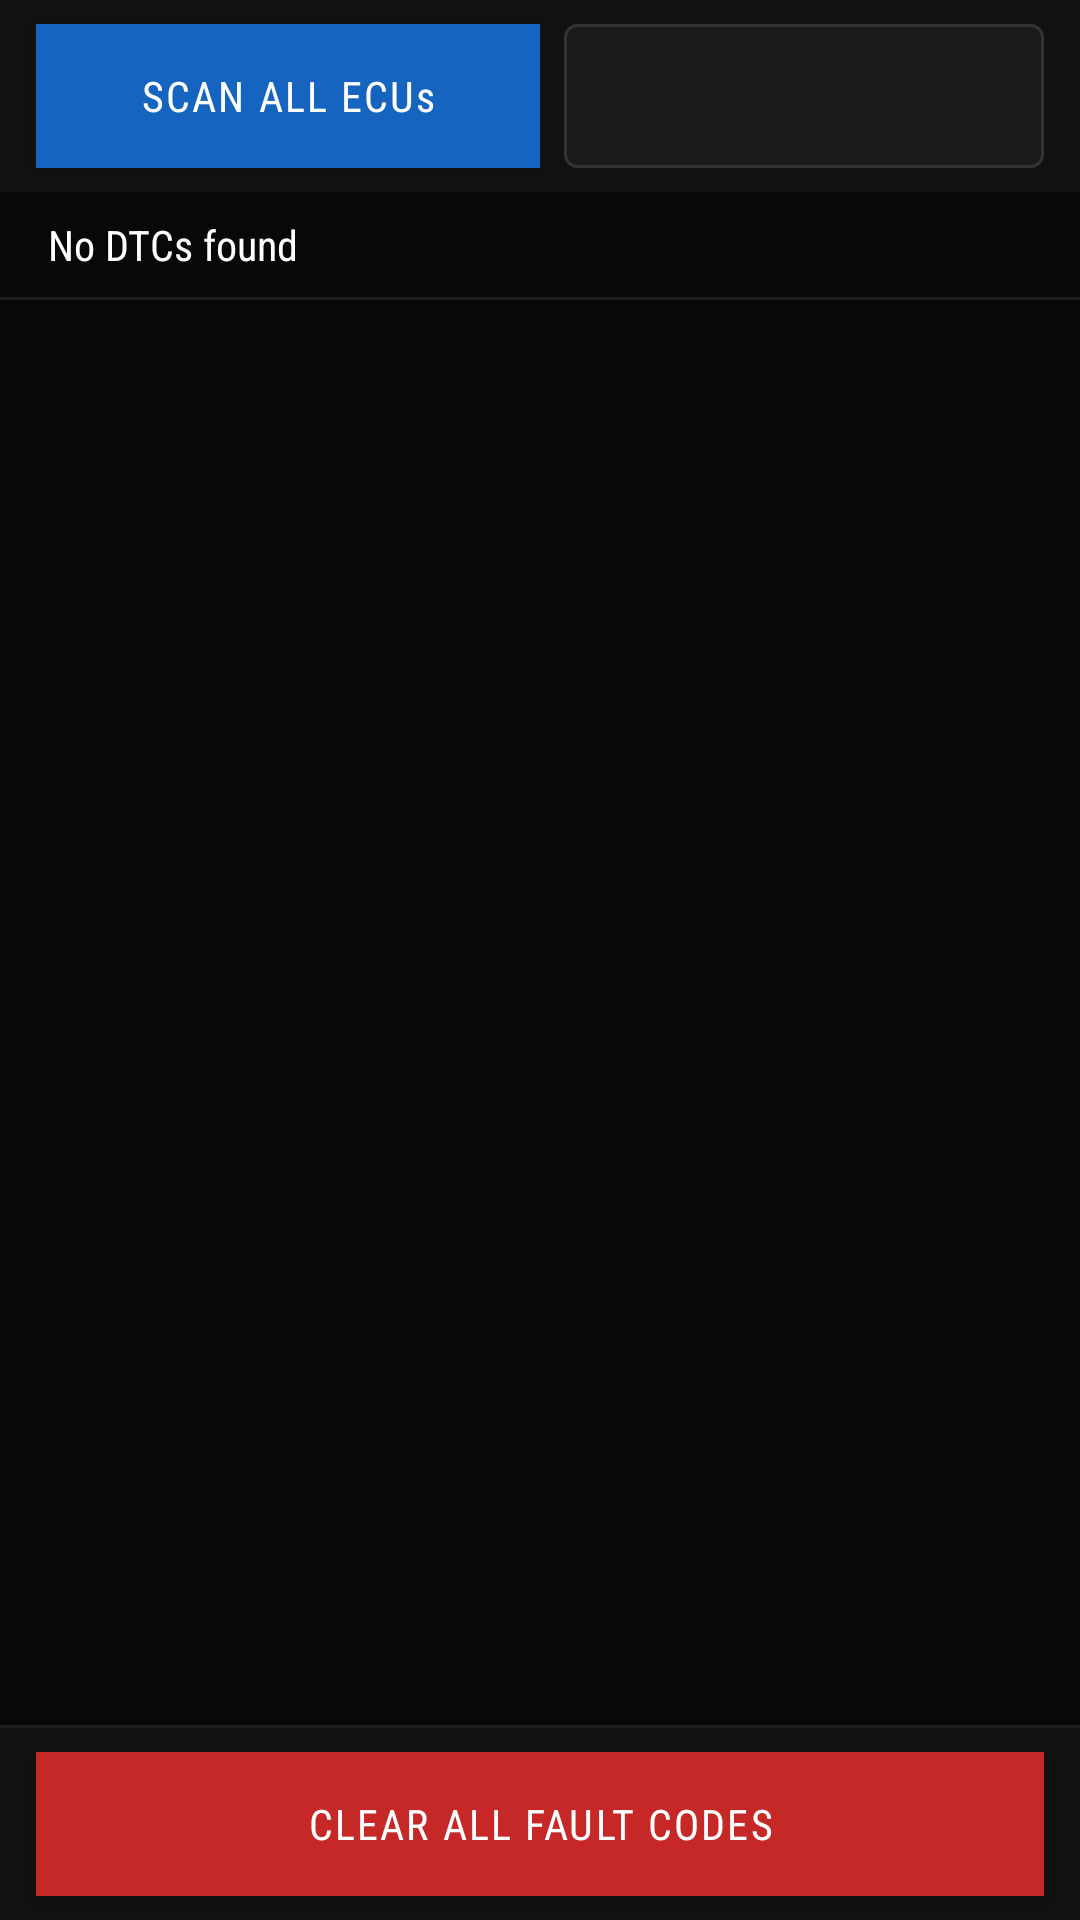

This screen was rendered from an Android layout file. Write that file and the resources it references.
<!-- AndroidManifest.xml: application theme Theme.CarOS -->
<!-- res/layout/fragment_vcds_fault_codes.xml -->
<?xml version="1.0" encoding="utf-8"?>
<LinearLayout
    xmlns:android="http://schemas.android.com/apk/res/android"
    xmlns:app="http://schemas.android.com/apk/res-auto"
    xmlns:tools="http://schemas.android.com/tools"
    android:layout_width="match_parent"
    android:layout_height="match_parent"
    android:orientation="vertical"
    android:background="#080808"
    tools:context=".ui.fragments.VcdsFaultCodesFragment">

    
    <LinearLayout
        android:id="@+id/faultCodesActionBar"
        android:layout_width="match_parent"
        android:layout_height="wrap_content"
        android:orientation="horizontal"
        android:background="#111111"
        android:paddingStart="12dp"
        android:paddingEnd="12dp"
        android:paddingTop="8dp"
        android:paddingBottom="8dp"
        android:gravity="center_vertical">

        
        <Button
            android:id="@+id/btnScanAllEcus"
            android:layout_width="0dp"
            android:layout_height="48dp"
            android:layout_weight="1"
            android:text="SCAN ALL ECUs"
            android:textColor="#FFFFFF"
            android:textSize="14sp"
            android:fontFamily="sans-serif-condensed"
            android:letterSpacing="0.05"
            android:backgroundTint="#1565C0"
            android:elevation="2dp"
            android:layout_marginEnd="8dp" />

        
        <Spinner
            android:id="@+id/ecuFilterSpinner"
            android:layout_width="160dp"
            android:layout_height="48dp"
            android:background="@drawable/spinner_bg"
            android:popupBackground="#111111"
            tools:entries="@array/ecu_list" />

    </LinearLayout>

    
    <LinearLayout
        android:id="@+id/scanStatusBar"
        android:layout_width="match_parent"
        android:layout_height="wrap_content"
        android:orientation="horizontal"
        android:background="#0D1A2E"
        android:paddingStart="16dp"
        android:paddingEnd="16dp"
        android:paddingTop="6dp"
        android:paddingBottom="6dp"
        android:gravity="center_vertical"
        android:visibility="gone">

        <ProgressBar
            android:id="@+id/scanProgressBar"
            style="?android:attr/progressBarStyleHorizontal"
            android:layout_width="0dp"
            android:layout_height="4dp"
            android:layout_weight="1"
            android:max="100"
            android:progress="0"
            android:progressTint="#1565C0"
            android:progressBackgroundTint="#1E1E1E"
            android:layout_marginEnd="12dp" />

        <TextView
            android:id="@+id/scanStatusText"
            android:layout_width="wrap_content"
            android:layout_height="wrap_content"
            android:text="Scanning..."
            android:textColor="#757575"
            android:textSize="12sp"
            android:fontFamily="sans-serif-condensed"
            tools:text="Scanning Engine ECU..." />

    </LinearLayout>

    
    <LinearLayout
        android:id="@+id/dtcSummaryHeader"
        android:layout_width="match_parent"
        android:layout_height="wrap_content"
        android:orientation="horizontal"
        android:paddingStart="16dp"
        android:paddingEnd="16dp"
        android:paddingTop="8dp"
        android:paddingBottom="8dp"
        android:gravity="center_vertical">

        <TextView
            android:id="@+id/dtcTotalCount"
            android:layout_width="0dp"
            android:layout_height="wrap_content"
            android:layout_weight="1"
            android:text="No DTCs found"
            android:textColor="#FFFFFF"
            android:textSize="14sp"
            android:fontFamily="sans-serif-condensed"
            tools:text="3 fault codes found" />

        <TextView
            android:id="@+id/lastScanTime"
            android:layout_width="wrap_content"
            android:layout_height="wrap_content"
            android:text=""
            android:textColor="#757575"
            android:textSize="11sp"
            android:fontFamily="sans-serif-condensed"
            tools:text="Last scan: 14:32" />

    </LinearLayout>

    <View
        android:layout_width="match_parent"
        android:layout_height="1dp"
        android:background="#1E1E1E" />

    
    <androidx.recyclerview.widget.RecyclerView
        android:id="@+id/dtcRecyclerView"
        android:layout_width="match_parent"
        android:layout_height="0dp"
        android:layout_weight="1"
        android:clipToPadding="false"
        android:paddingBottom="8dp"
        tools:listitem="@layout/item_dtc"
        tools:itemCount="5" />

    
    <View
        android:layout_width="match_parent"
        android:layout_height="1dp"
        android:background="#1E1E1E" />

    <LinearLayout
        android:layout_width="match_parent"
        android:layout_height="wrap_content"
        android:orientation="horizontal"
        android:background="#111111"
        android:paddingStart="12dp"
        android:paddingEnd="12dp"
        android:paddingTop="8dp"
        android:paddingBottom="8dp">

        <Button
            android:id="@+id/btnClearAllDtcs"
            android:layout_width="match_parent"
            android:layout_height="48dp"
            android:text="CLEAR ALL FAULT CODES"
            android:textColor="#FFFFFF"
            android:textSize="14sp"
            android:fontFamily="sans-serif-condensed"
            android:letterSpacing="0.05"
            android:backgroundTint="#C62828"
            android:elevation="2dp" />

    </LinearLayout>

</LinearLayout>
<!-- res/layout/item_dtc.xml (included above) -->
<?xml version="1.0" encoding="utf-8"?>
<LinearLayout
    xmlns:android="http://schemas.android.com/apk/res/android"
    android:layout_width="match_parent"
    android:layout_height="wrap_content"
    android:orientation="vertical"
    android:background="#111111"
    android:padding="12dp"
    android:paddingStart="16dp">

    <LinearLayout
        android:layout_width="match_parent"
        android:layout_height="wrap_content"
        android:orientation="horizontal"
        android:gravity="center_vertical">

        <TextView
            android:id="@+id/tvDTCCode"
            android:layout_width="0dp"
            android:layout_weight="1"
            android:layout_height="wrap_content"
            android:textColor="#FFFFFF"
            android:textSize="15sp"
            android:fontFamily="monospace"
            android:textStyle="bold"/>

        <TextView
            android:id="@+id/tvDTCStatus"
            android:layout_width="wrap_content"
            android:layout_height="wrap_content"
            android:textColor="#C62828"
            android:textSize="12sp"
            android:paddingHorizontal="8dp"
            android:paddingVertical="3dp"/>
    </LinearLayout>

    <TextView
        android:id="@+id/tvDTCDescription"
        android:layout_width="match_parent"
        android:layout_height="wrap_content"
        android:textColor="#757575"
        android:textSize="13sp"
        android:layout_marginTop="4dp"/>

    <TextView
        android:id="@+id/tvFreezeFrame"
        android:layout_width="match_parent"
        android:layout_height="wrap_content"
        android:textColor="#E65100"
        android:textSize="12sp"
        android:fontFamily="monospace"
        android:visibility="gone"
        android:layout_marginTop="4dp"/>
</LinearLayout>
<!-- resources referenced by this layout -->
<resources>
  <!-- drawable spinner_bg (drawable) -->
  <?xml version="1.0" encoding="utf-8"?>
  <shape xmlns:android="http://schemas.android.com/apk/res/android"
      android:shape="rectangle">
      <solid android:color="#1A1A1A" />
      <stroke
          android:width="1dp"
          android:color="#333333" />
      <corners android:radius="4dp" />
  </shape>
  <color name="caros_primary">#FF1565C0</color>
  <color name="caros_primary_dark">#FF0D47A1</color>
  <color name="caros_text_on_primary">#FFFFFFFF</color>
  <color name="caros_secondary">#FFE65100</color>
  <color name="caros_secondary_dark">#FFBF360C</color>
  <color name="caros_text_on_secondary">#FFFFFFFF</color>
  <color name="caros_text_primary">#FFFFFFFF</color>
  <color name="caros_surface">#FF1A1A1A</color>
  <color name="caros_error">#FFC62828</color>
  <color name="caros_bg">#FF080808</color>
  <color name="caros_status_bar_bg">#FF0A0A0A</color>
  <color name="caros_nav_bg">#FF0E0E0E</color>
  <color name="caros_text_secondary">#B3FFFFFF</color>
  <color name="caros_text_hint">#80FFFFFF</color>
  <color name="caros_text_accent">#FF64B5F6</color>
  <color name="caros_primary_alpha40">#661565C0</color>
  <style name="CarOS.ProgressBar" parent="@android:style/Widget.ProgressBar.Horizontal">
          <item name="android:indeterminate">false</item>
          <item name="android:minHeight">@dimen/progress_bar_height</item>
          <item name="android:maxHeight">@dimen/progress_bar_height</item>
      </style>
  <style name="CarOS.Switch" parent="Widget.AppCompat.CompoundButton.Switch">
          <item name="android:minHeight">@dimen/touch_target_min</item>
      </style>
  <color name="caros_divider">#1FFFFFFF</color>
  <dimen name="divider_height">1dp</dimen>
  <style name="CarOS.PopupMenu" parent="@android:style/Widget.PopupMenu">
          <item name="android:popupBackground">@color/caros_panel</item>
          <item name="android:textColor">@color/caros_text_primary</item>
      </style>
  <style name="CarOS.ShapeSmall" parent="ShapeAppearance.MaterialComponents.SmallComponent">
          <item name="cornerFamily">rounded</item>
          <item name="cornerSize">@dimen/card_corner_radius_small</item>
      </style>
  <style name="CarOS.ShapeMedium" parent="ShapeAppearance.MaterialComponents.MediumComponent">
          <item name="cornerFamily">rounded</item>
          <item name="cornerSize">@dimen/card_corner_radius</item>
      </style>
  <style name="CarOS.ShapeLarge" parent="ShapeAppearance.MaterialComponents.LargeComponent">
          <item name="cornerFamily">rounded</item>
          <item name="cornerSize">@dimen/card_corner_radius_large</item>
      </style>
  <dimen name="text_body_large">16sp</dimen>
  <dimen name="button_height">48dp</dimen>
  <dimen name="button_padding_horizontal">24dp</dimen>
  <dimen name="button_padding_vertical">12dp</dimen>
  <dimen name="spacing_md">12dp</dimen>
  <dimen name="touch_target_min">64dp</dimen>
  <dimen name="progress_bar_height">4dp</dimen>
  <color name="caros_panel">#FF111111</color>
  <color name="caros_dialog_bg">#FF161616</color>
  <style name="CarOS.TextAppearance.Title" parent="CarOS.TextAppearance">
          <item name="android:textSize">@dimen/text_title</item>
          <item name="android:fontFamily">sans-serif-medium</item>
      </style>
  <dimen name="card_corner_radius_small">4dp</dimen>
  <dimen name="card_corner_radius">8dp</dimen>
  <dimen name="card_corner_radius_large">12dp</dimen>
  <style name="CarOS.TextAppearance" parent="@android:style/TextAppearance">
          <item name="android:fontFamily">sans-serif</item>
          <item name="android:textColor">@color/caros_text_primary</item>
      </style>
  <dimen name="text_title">20sp</dimen>
</resources>
